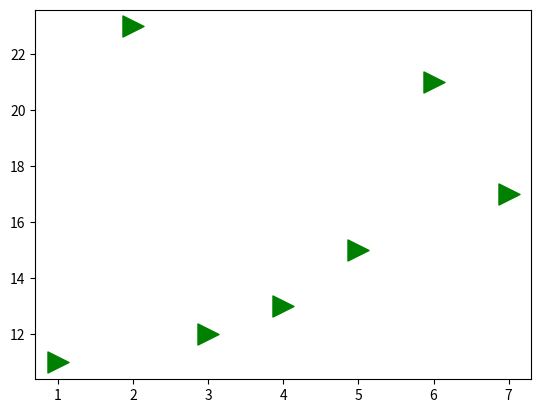

Generate this figure with matplotlib:
import matplotlib.pyplot as plt

x = [1,2,3,4,5,6,7]
y = [11,23,12,13,15,21,17]


plt.scatter(x,y,color='green',marker='>',s=230)
plt.show()

